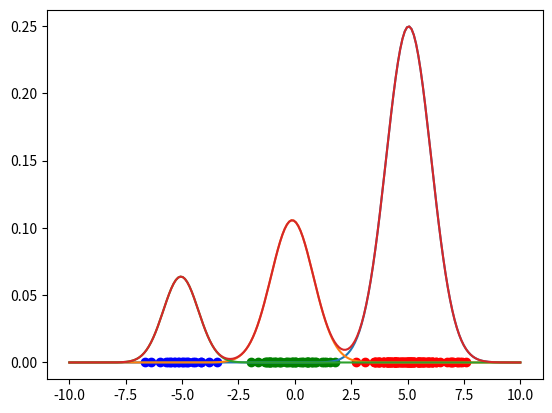

Write the Python code that produced this figure.
import numpy as np
import matplotlib.pyplot as plt


def log_likelihood(data, num_clusters, pi, mu, sigma):
    log_likelihood = 0

    for value in data:
        for cluster in range(num_clusters):
            log_likelihood += pi[cluster] * normal_distribution(value, mu[cluster], sigma[cluster])

    return log_likelihood


def normal_distribution(x, mu, sigma):
    return 1 / (sigma * np.sqrt(2 * np.pi)) * np.exp(-0.5 * ((x - mu) / sigma) ** 2)


def calculate_expectation(data, num_clusters, pi, mu, sigma):
    expectation = np.zeros(shape=(len(data), num_clusters))

    for value_index, value in enumerate(data):
        for cluster in range(num_clusters):
            expectation[value_index, cluster] = pi[cluster] * normal_distribution(value, mu[cluster], sigma[cluster])

    expectation /= expectation.sum(axis=1)[:, None]

    return expectation


def calculate_maximization(expectation, data, num_clusters, pi, mu, sigma):
    new_pi = np.zeros(pi.shape)
    new_mu = np.zeros(mu.shape)
    new_sigma = np.zeros(sigma.shape)

    for cluster in range(num_clusters):
        new_pi[cluster] = sum(expectation[:, cluster]) / len(data)
        new_sigma[cluster] = np.sqrt(sum(np.multiply(expectation[:, cluster], np.power(data - mu[cluster], 2))) / sum(expectation[:, cluster]))
        new_mu[cluster] = sum(np.multiply(expectation[:, cluster], data)) / sum(expectation[:, cluster])

    return new_pi, new_mu, new_sigma


if __name__ == "__main__":
    num_clusters = 3

    # initialize parameters of the model
    mu = np.random.uniform(-10, 10, size=num_clusters)  # parameter of the normal distribution
    sigma = np.random.random(size=num_clusters) + 1  # parameter of the normal distribution

    pi = np.random.random(size=num_clusters)  # categorical probability over the clusters
    pi /= sum(pi)

    cluster_1_data = np.random.normal(loc=5, scale=1, size=111)
    cluster_2_data = np.random.normal(loc=0, scale=1, size=44)
    cluster_3_data = np.random.normal(loc=-5, scale=1, size=22)

    sample_data = np.concatenate((cluster_1_data, cluster_2_data, cluster_3_data))

    for iteration in range(1000):
        print("iteration: " + str(iteration) + " log_likelihood: " + str(log_likelihood(sample_data, num_clusters, pi, mu, sigma)))
        expectation = calculate_expectation(sample_data, num_clusters, pi, mu, sigma)

        pi, mu, sigma = calculate_maximization(expectation, sample_data, num_clusters, pi, mu, sigma)

    plt.scatter(x=cluster_1_data, y=[0 for _index in range(len(cluster_1_data))], c='red')
    plt.scatter(x=cluster_2_data, y=[0 for _index in range(len(cluster_2_data))], c='green')
    plt.scatter(x=cluster_3_data, y=[0 for _index in range(len(cluster_3_data))], c='blue')

    xs = np.linspace(-10, 10, 200)

    for cluster in range(num_clusters):
        plt.plot(xs, [pi[cluster] * normal_distribution(x, mu[cluster], sigma[cluster]) for x in xs])

    plt.plot(xs, [sum([pi[cluster] * normal_distribution(x, mu[cluster], sigma[cluster]) for cluster in range(num_clusters)]) for x in xs])

    plt.show()


